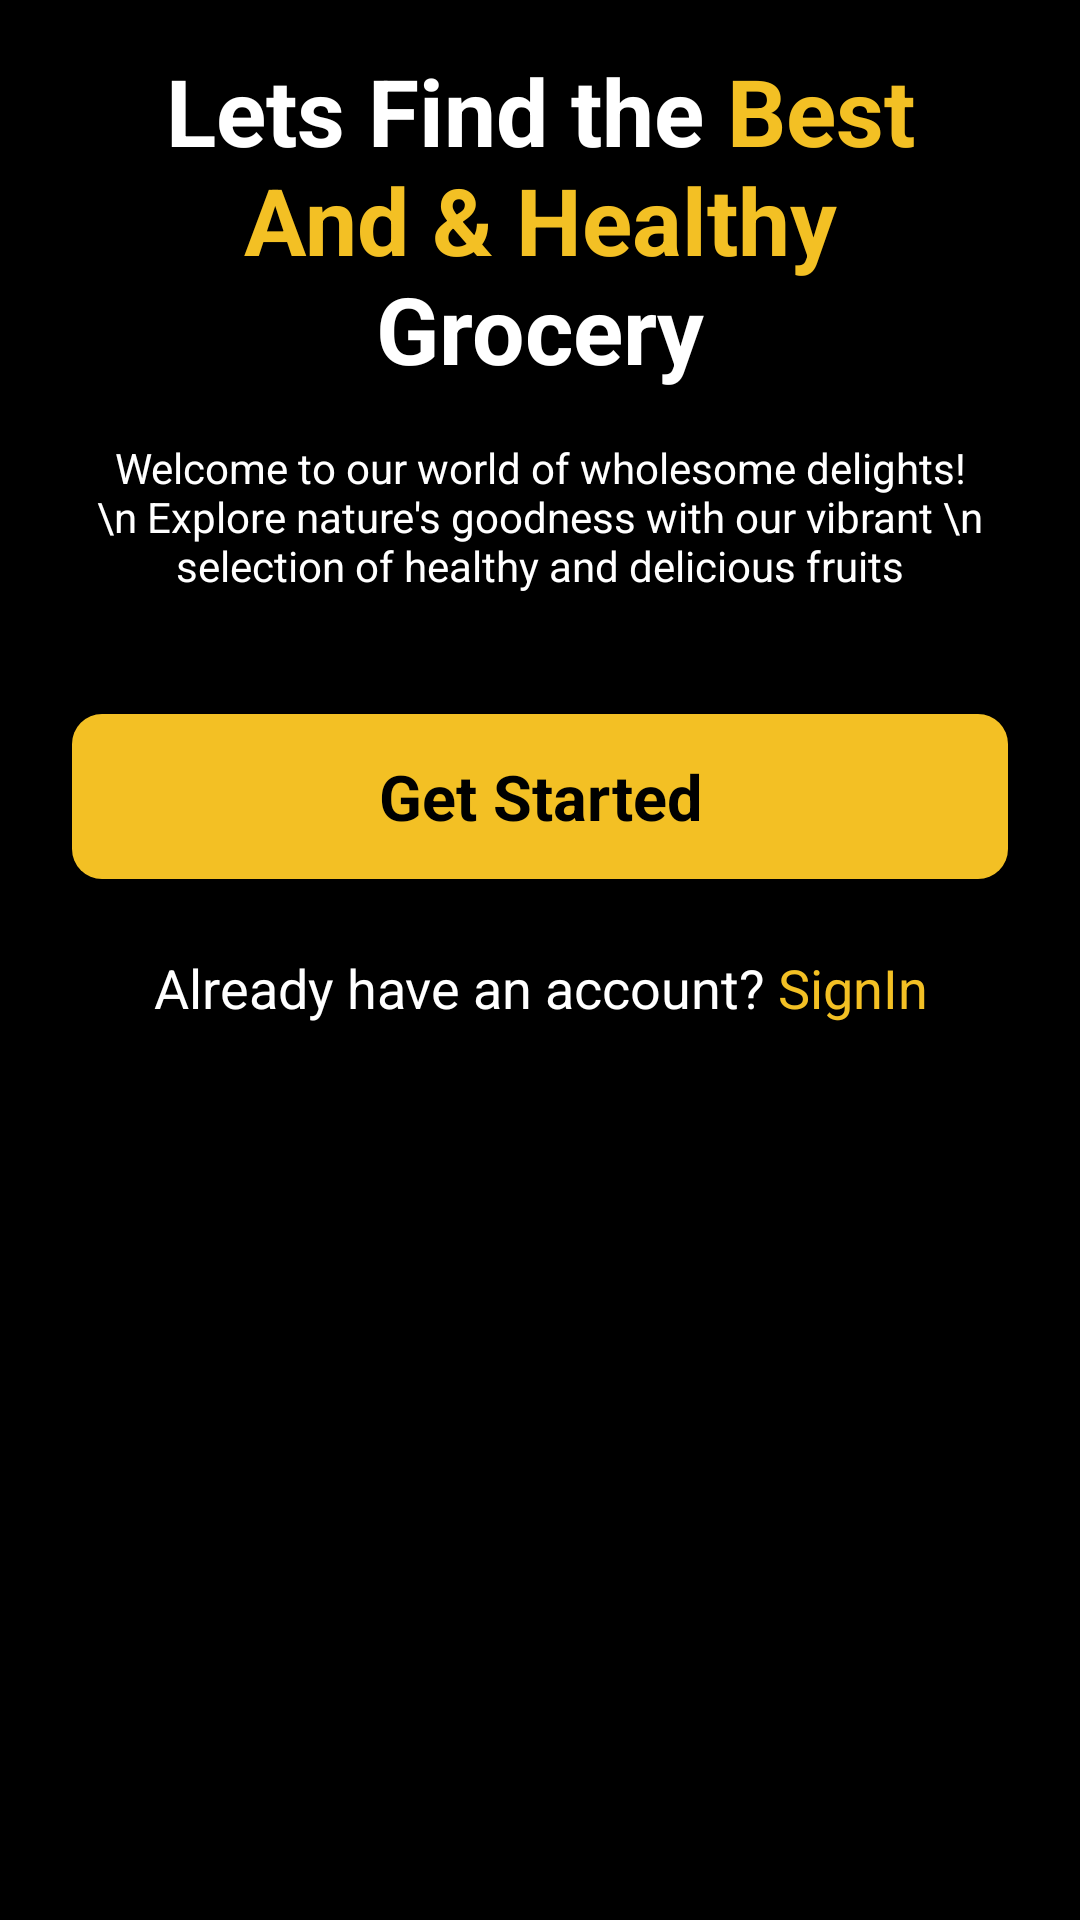

Layout XML and referenced resources for this Android screen:
<!-- AndroidManifest.xml: application theme Theme.EcommerceMarto -->
<!-- res/layout/activity_main.xml -->
<?xml version="1.0" encoding="utf-8"?>
<androidx.constraintlayout.widget.ConstraintLayout xmlns:android="http://schemas.android.com/apk/res/android"
    xmlns:app="http://schemas.android.com/apk/res-auto"
    xmlns:tools="http://schemas.android.com/tools"
    android:id="@+id/main"
    android:layout_width="match_parent"
    android:layout_height="match_parent"

    android:background="@color/black"
    tools:context=".Activity.MainActivity">

    <ScrollView
        android:layout_marginBottom="50dp"
        android:layout_width="match_parent"
        android:layout_height="match_parent">

        <LinearLayout
            android:layout_width="match_parent"
            android:layout_height="wrap_content"
            android:orientation="vertical" >

            <ImageView
                android:id="@+id/imageView"
                android:layout_width="match_parent"
                android:layout_height="wrap_content"
                app:srcCompat="@drawable/intro" />

            <TextView
                android:id="@+id/textView"
                android:layout_width="match_parent"
                android:layout_height="wrap_content"
                android:text="@string/intro_title"
                android:textSize="31sp"
                android:layout_marginTop="16dp"
                android:textStyle="bold"
                android:textColor="@color/white"
                android:textAlignment="center"
                android:layout_marginEnd="32dp"
                android:layout_marginStart="32dp"

                />

            <TextView
                android:id="@+id/textView2"
                android:layout_width="match_parent"
                android:layout_height="wrap_content"
                android:text="Welcome to our world of wholesome delights!\n Explore nature's goodness with our vibrant \n selection of healthy and delicious fruits"
                android:textColor="@color/white"
                android:textAlignment="center"
                android:layout_margin="16dp"
                />

            <androidx.appcompat.widget.AppCompatButton
                android:id="@+id/startBtn"
                android:background="@drawable/yellow_bg"
                style="@android:style/Widget.Button"
                android:layout_marginStart="24dp"
                android:layout_marginEnd="24dp"
                android:layout_marginTop="24dp"
                android:layout_width="match_parent"
                android:layout_height="55dp"
                android:text="Get Started"
                android:textStyle="bold"
                android:textSize="21dp"
                android:textColor="@color/black"
                />

            <TextView
                android:id="@+id/textView3"
                android:text="@string/intro_login"
                android:layout_width="match_parent"
                android:layout_height="wrap_content"
                android:textSize="18sp"
                android:textAlignment="center"
                android:layout_marginTop="24dp"
                android:textColor="@color/white"
                />
        </LinearLayout>
    </ScrollView>



</androidx.constraintlayout.widget.ConstraintLayout>
<!-- resources referenced by this layout -->
<resources>
  <color name="black">#FF000000</color>
  <color name="white">#FFFFFFFF</color>
  <!-- drawable yellow_bg (drawable) -->
  <?xml version="1.0" encoding="utf-8"?>
  <selector xmlns:android="http://schemas.android.com/apk/res/android">
  
      <item>
          <shape android:shape="rectangle">
              <solid android:color="@color/yellow" />
              <corners android:radius="10dp" />
          </shape>
      </item>
  </selector>
  <string name="intro_login">Already have an account?<font color="#F3C024"> SignIn</font></string>
  <string name="intro_title">Lets Find the<font color="#F3C024"> Best And &amp; Healthy</font> Grocery</string>
  <style name="Theme.EcommerceMarto" parent="Base.Theme.Ecomm" />
  <color name="yellow">#f3c024</color>
  <style name="Base.Theme.Ecomm" parent="Theme.Material3.DayNight.NoActionBar">
          
          
      </style>
</resources>
